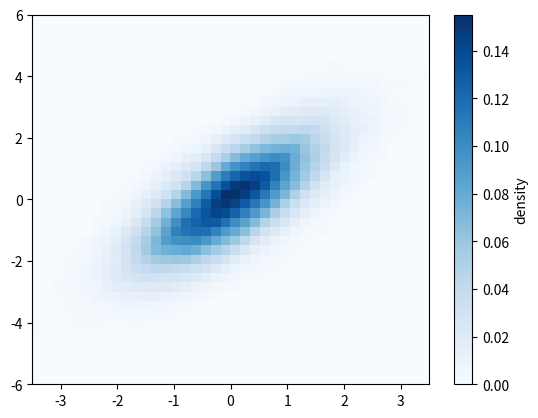

The script that saved this image:
import numpy as np
import matplotlib.pyplot as plt

from scipy.stats import gaussian_kde
mean = [0, 0]
cov = [[1, 1], [1, 2]]
x, y = np.random.multivariate_normal(mean, cov, 10000).T
print('x',x)
print('y',y)

data = np.vstack([x, y])
print('data',data)
print('data.shape',data.shape)
kde = gaussian_kde(data)
print('kde',kde)


# evaluate on a regular grid
xgrid = np.linspace(-3.5, 3.5, 40)
ygrid = np.linspace(-6, 6, 40)
Xgrid, Ygrid = np.meshgrid(xgrid, ygrid)
Z = kde.evaluate(np.vstack([Xgrid.ravel(), Ygrid.ravel()]))
print('Z',Z)
print('Z.shape',Z.shape)
re = Z.reshape(Xgrid.shape)
print('Z.reshape',re.shape)
# Plot the result as an image
plt.imshow(Z.reshape(Xgrid.shape),
           origin='lower', aspect='auto',
           extent=[-3.5, 3.5, -6, 6],
           cmap='Blues')
cb = plt.colorbar()
cb.set_label("density")
plt.show()
noise = np.random.normal(0,1,100)

print('noise',noise)